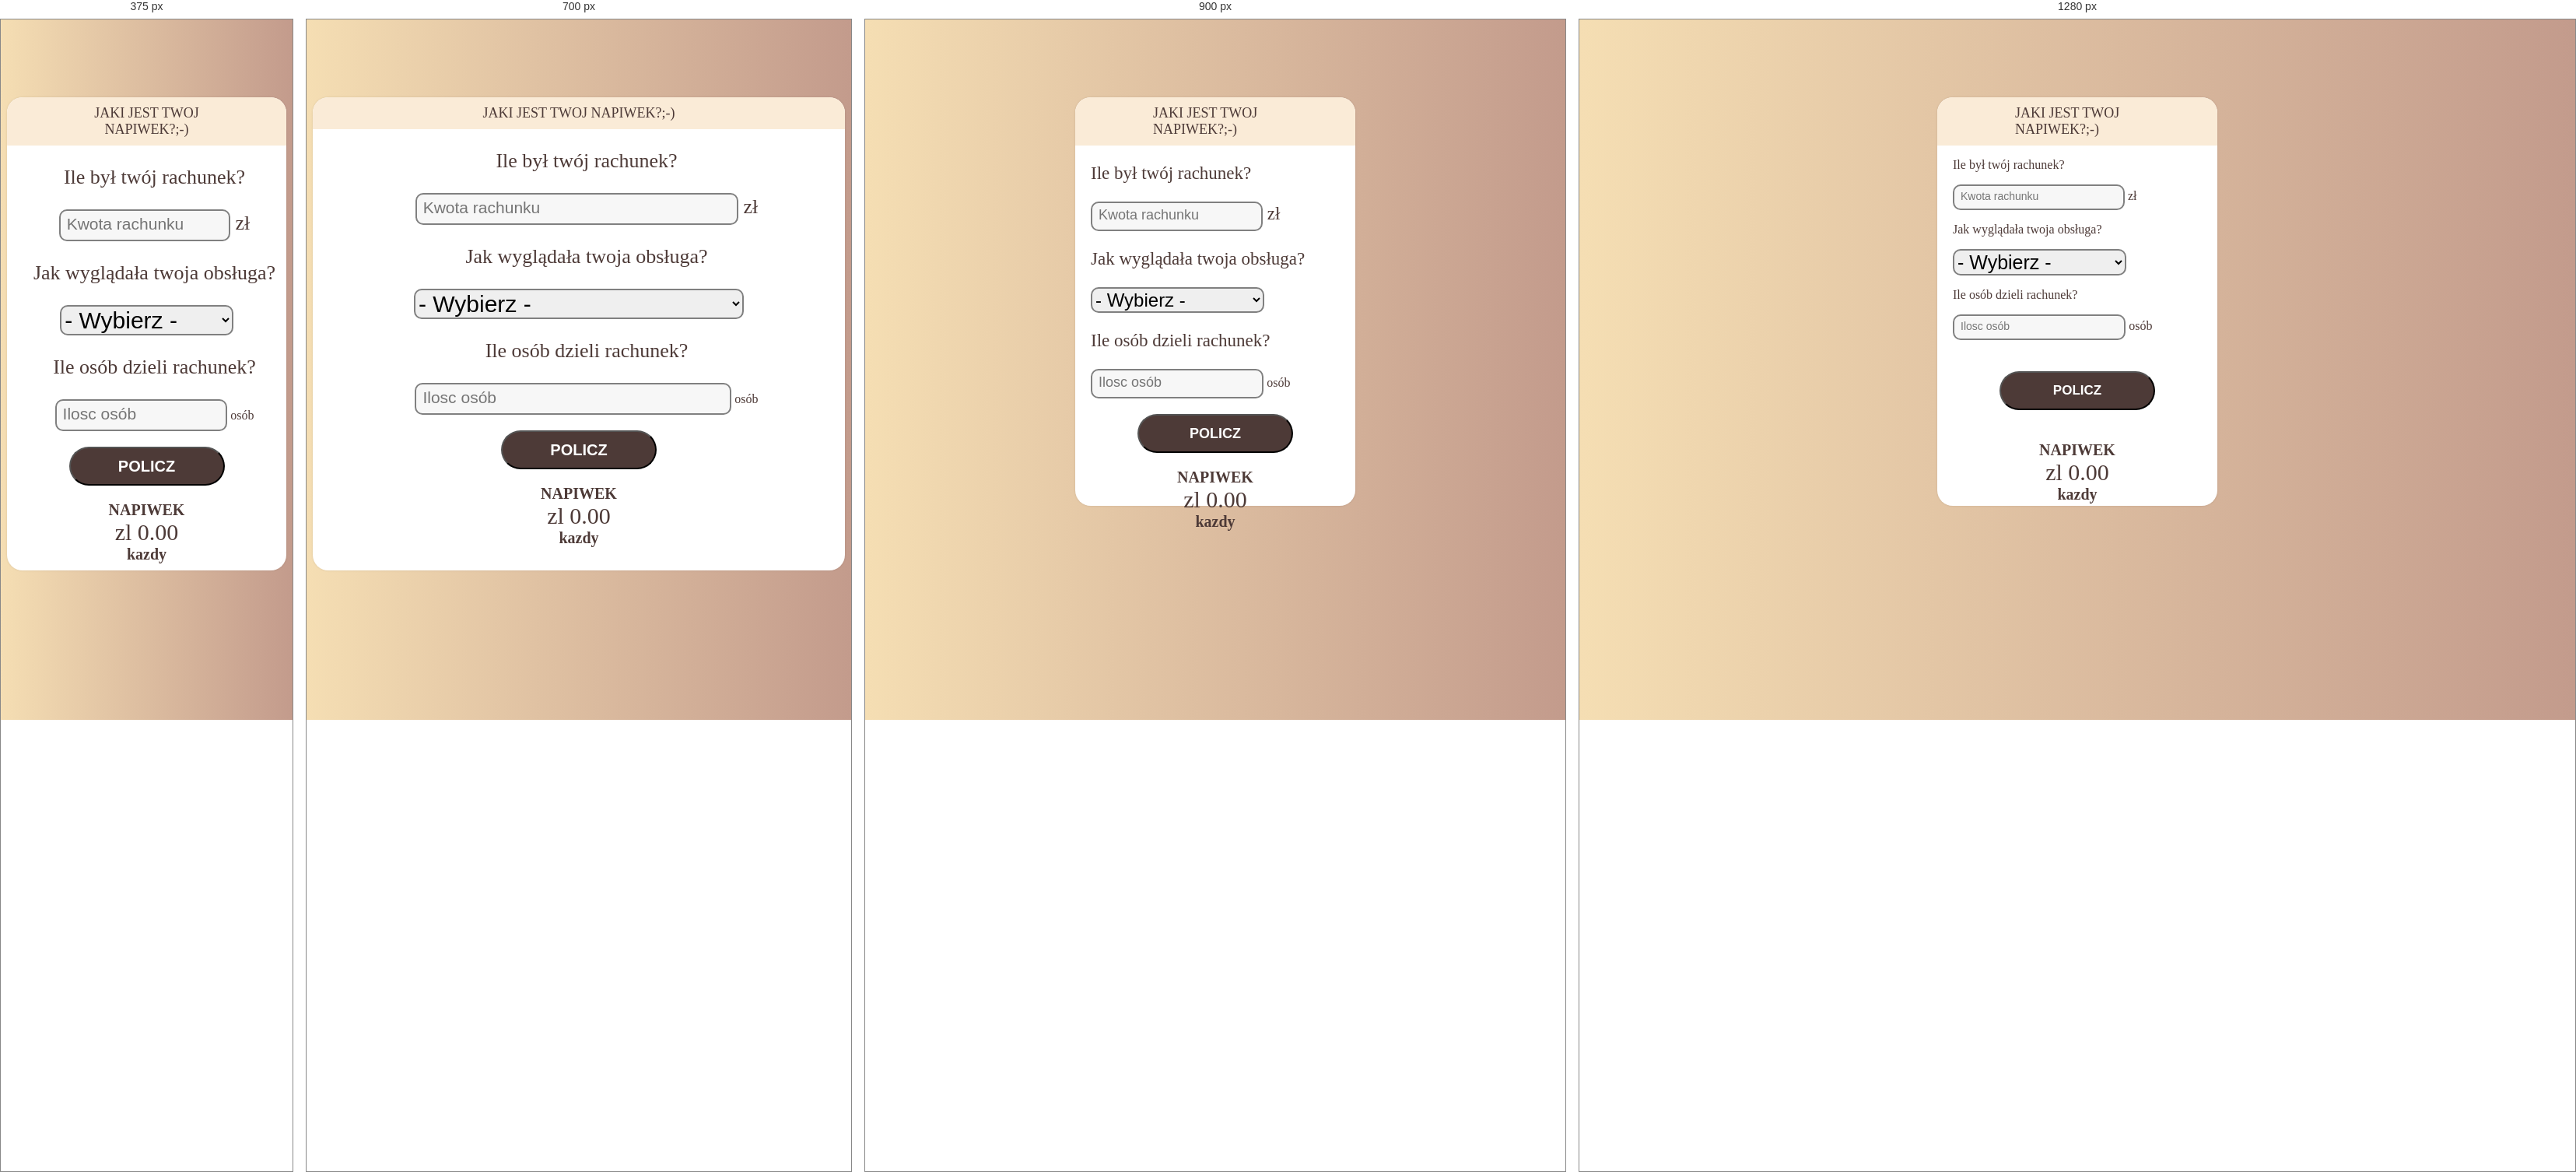
Rendered at 375 px, 700 px, 900 px and 1280 px, left to right.

<!-- file: index.html -->
<!DOCTYPE html>
<html lang="en">
<head>
    <meta charset="UTF-8">
    <title>Kalkulator napiwków</title>
    <link rel="stylesheet" type="text/css" href="index.css">
</head>
<body>
<div id="container">
    <h1>Jaki jest twoj napiwek?;-)</h1>
    <div id="calculator">
        <form>
            <p>
                Ile był twój rachunek?
            </p>
            <p>
                <input id="billAmount" type="text" placeholder="Kwota rachunku"> zł
            </p>
            <p>
                Jak wyglądała twoja obsługa?
            </p>
                <select id="qualityOfService">
                    <option disabled selected value="0">- Wybierz -</option>
                    <option value="0.3">30% Wybitna!</option>
                    <option value="0.2">20% Dobra :-)</option>
                    <option value="0.15">15% Jest OK</option>
                    <option value="0.1">10% Zła</option>
                    <option value="0.05">5% Okropna</option>
                </select>

            <p>
                Ile osób dzieli rachunek?
            </p>
            <input id="amountOfPeople" type="text" placeholder="Ilosc osób"> osób
            <button type="button" id="calculate">Policz</button>
        </form>
    </div>
    <div id="totalTip">
        zl <span id="tip">0.00</span>
        <small id="each">kazdy</small>
    </div>
</div>

<script type="text/javascript" src="tipcalculator.js"></script>
</body>
</html>

/* @media block from index.css */
@media (min-width: 600px) {

}

/* @media block from index.css */
@media screen and (max-width: 800px) {
    #container {
        height: 38rem;
        text-align: center;
        width: 100%;
        background: white;
        -webkit-border-radius: 20px;

    }
}

/* @media block from index.css */
@media screen and (max-width: 800px) {
    p {
        padding-left: 20px;
        font-size: 26px;
    }
}

/* @media block from index.css */
@media screen and (min-width: 801px) and (max-width: 1000px) {
    p {
        font-size: 23px;
    }
}

/* @media block from index.css */
@media screen and (max-width: 800px) {
    #billAmount {
        font-size: 21px;
    }
}

/* @media block from index.css */
@media screen and (min-width: 801px) and (max-width: 1000px) {
    #billAmount {
        font-size: 18px;
    }
}

/* @media block from index.css */
@media screen and (max-width: 800px) {
    #amountOfPeople {
        font-size: 21px;
        margin-left: 20px;
    }
}

/* @media block from index.css */
@media screen and (min-width: 801px) and (max-width: 1000px) {
    #amountOfPeople {
        font-size: 18px;
    }
}

/* @media block from index.css */
@media screen and (max-width: 800px) {
    #qualityOfService {
        font-size: 30px;
        margin-left: 0;
    }
}

/* @media block from index.css */
@media screen and (min-width: 801px) and (max-width: 1000px) {
    #qualityOfService {
        font-size: 24px;
    }
}

/* @media block from index.css */
@media screen and (max-width: 800px) {
    button {
        margin: 20px auto;
        font-size: 20px;
    }
}

/* @media block from index.css */
@media screen and (min-width: 801px) and (max-width: 1000px) {
    button {
        font-size: 18px;
        margin: 20px auto;
    }
}